Run: headless pygame with SDL's dummy video driver; simulated clock (each Clock.tick advances the game by its frame time, no real sleeping); random seed 0; keys injected as events and as key.get_pressed() state; no mouse input.
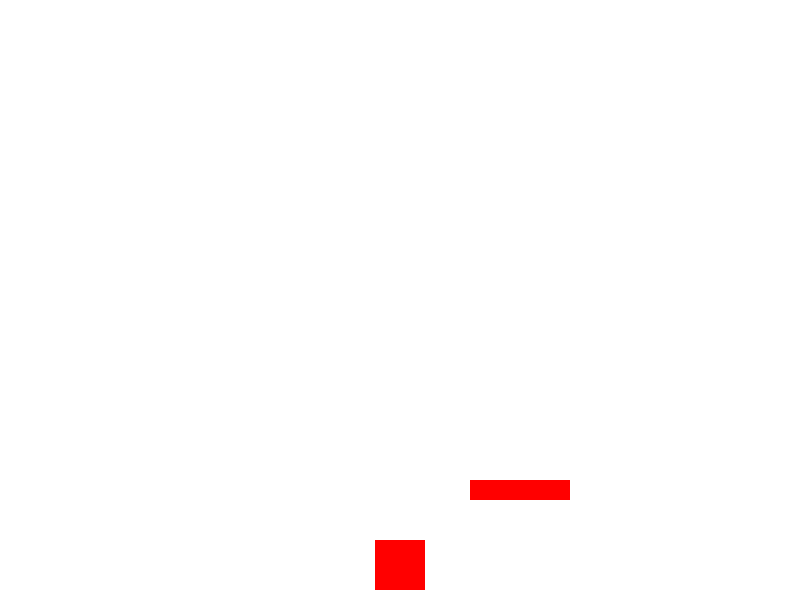
Frame 1 of 4 · flips 1–60 · no input
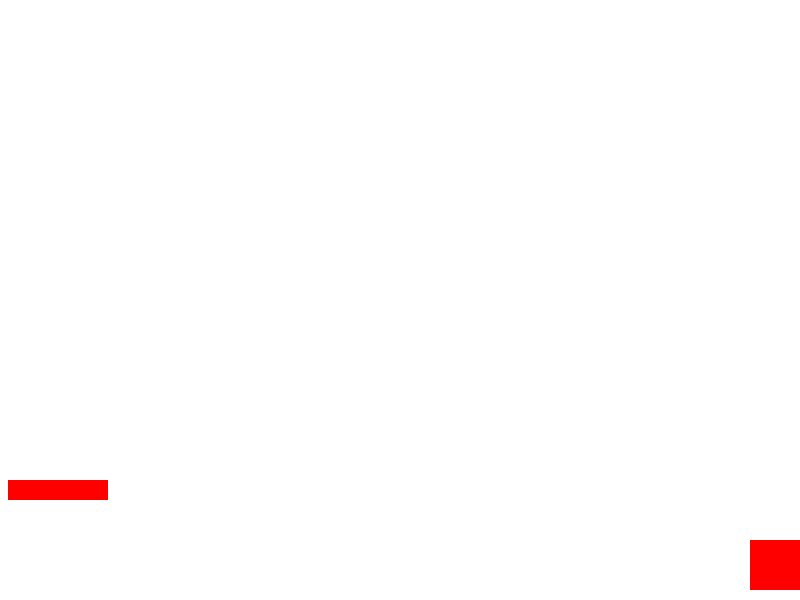
Frame 2 of 4 · flips 61–180 · tapped SPACE, RETURN · held RIGHT (→), D
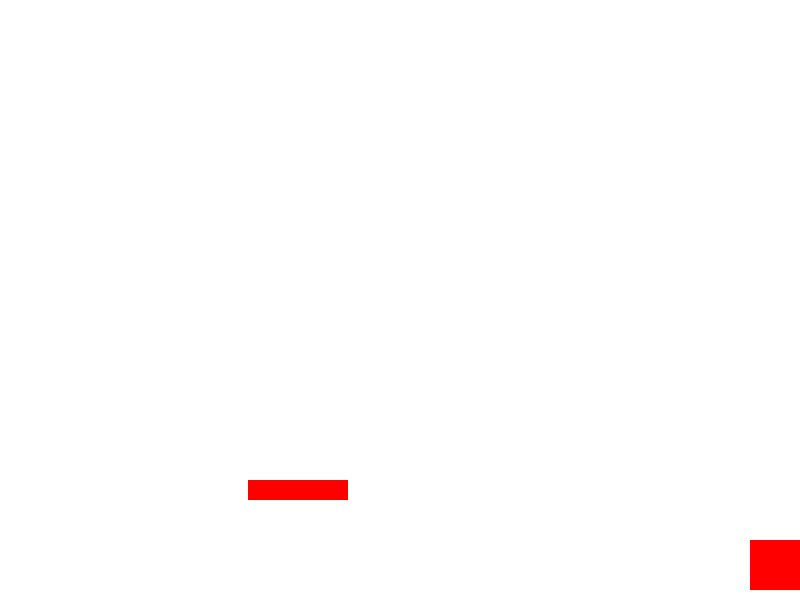
Frame 3 of 4 · flips 181–300 · held DOWN (↓), S
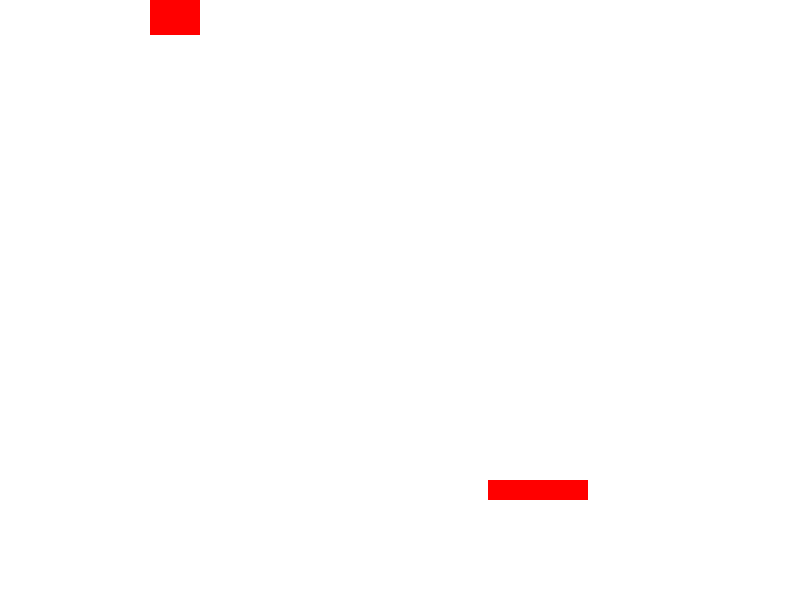
Frame 4 of 4 · flips 301–420 · held LEFT (←), A, UP (↑), W

The pygame program that drew these frames:

import pygame
import random

# Initialize Pygame
pygame.init()

# Constants
WIDTH, HEIGHT = 800, 600
FPS = 60
Gravity = 0.5

# Colors
WHITE = (255, 255, 255)
RED = (255, 0, 0)

# Create the screen
screen = pygame.display.set_mode((WIDTH, HEIGHT))
pygame.display.set_caption("2D Platformer")

# Player properties
player_width = 50
player_height = 50
player_x = WIDTH // 2 - player_width // 2
player_y = HEIGHT - player_height - 10
player_speed = 5
player_jump_speed = -15
player_on_ground = True

# Platform properties
platform_width = 100
platform_height = 20
platform_x = WIDTH // 2 - platform_width // 2
platform_y = HEIGHT - platform_height - 100
platform_speed = 2

# Game loop
clock = pygame.time.Clock()
running = True
while running:
    for event in pygame.event.get():
        if event.type == pygame.QUIT:
            running = False

    # Handle player movement
    keys = pygame.key.get_pressed()
    if keys[pygame.K_LEFT] and player_x > 0:
        print(player_y)
        player_x -= player_speed
    if keys[pygame.K_RIGHT] and player_x < WIDTH - player_width:
        print(player_y)
        player_x += player_speed
    if player_on_ground:
        if keys[pygame.K_UP] and player_y > 0:
            player_y = player_jump_speed
            print(player_y)
    if player_y + player_height > HEIGHT:
        player_y = HEIGHT - player_height
        player_on_ground = True

    # Move platforms
    platform_x += platform_speed
    if platform_x + platform_width > WIDTH:
        platform_x = 0

    # Collision detection
    if player_y + player_height > platform_y and player_y + player_height < platform_y + platform_height and player_x < platform_x + platform_width and player_x + player_width > platform_x:
        player_on_ground = True
        player_y = platform_y - player_height

    # Clear the screen
    screen.fill(WHITE)

    # Draw platforms
    pygame.draw.rect(screen, RED, (platform_x, platform_y, platform_width, platform_height))

    # Draw player
    pygame.draw.rect(screen, RED, (player_x, player_y, player_width, player_height))

    # Update the display
    pygame.display.update()

    # Control the frame rate
    clock.tick(FPS)

# Quit the game
pygame.quit()
